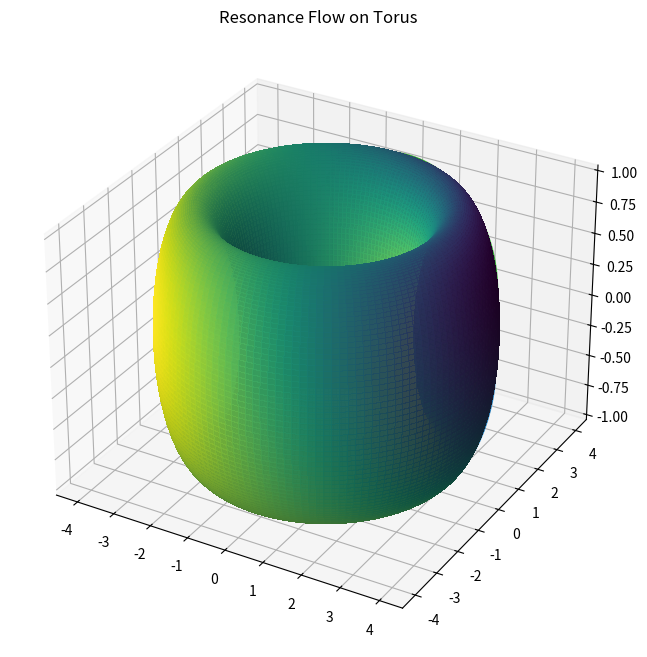

Here is the Python script that generated this plot:
"""
NEXAH Symmetry Graph – Torus Resonance
--------------------------------------

Visualizes a resonance flow on a torus surface.

Phases:
    phi_A
    phi_B
    phi_C

phi_A, phi_B define the torus coordinates
phi_C modulates the resonance structure.

Energy:
    -cos(phi_A - phi_B)
    -cos(phi_A - phi_C)
    -cos(phi_B - phi_C)
    -cos(phi_A + phi_B - phi_C)

Output:
- 3D torus
- resonance color field
- phase trajectories
"""

import numpy as np
import matplotlib.pyplot as plt


# --------------------------------------------------
# energy
# --------------------------------------------------

def resonance_energy(a,b,c):

    return (
        -np.cos(a-b)
        -0.8*np.cos(a-c)
        -0.8*np.cos(b-c)
        -1.2*np.cos(a+b-c)
    )


# --------------------------------------------------
# torus geometry
# --------------------------------------------------

def torus_coordinates(u,v,R=3,r=1):

    x=(R+r*np.cos(v))*np.cos(u)
    y=(R+r*np.cos(v))*np.sin(u)
    z=r*np.sin(v)

    return x,y,z


# --------------------------------------------------
# trajectory simulation
# --------------------------------------------------

def simulate(start,steps=600,dt=0.04):

    a,b,c=start

    traj=[]

    for _ in range(steps):

        dA= np.sin(a-b)+np.sin(a-c)+np.sin(a+b-c)
        dB=-np.sin(a-b)+np.sin(b-c)+np.sin(a+b-c)
        dC=-np.sin(a-c)-np.sin(b-c)-np.sin(a+b-c)

        a=(a-dt*dA+np.pi)%(2*np.pi)-np.pi
        b=(b-dt*dB+np.pi)%(2*np.pi)-np.pi
        c=(c-dt*dC+np.pi)%(2*np.pi)-np.pi

        traj.append((a,b,c))

    return np.array(traj)


# --------------------------------------------------
# main
# --------------------------------------------------

def main():

    print("Computing torus resonance...")

    grid=140

    u=np.linspace(-np.pi,np.pi,grid)
    v=np.linspace(-np.pi,np.pi,grid)

    U,V=np.meshgrid(u,v)

    phi_c=0.8

    E=resonance_energy(U,V,phi_c)

    X,Y,Z=torus_coordinates(U,V)

    fig=plt.figure(figsize=(10,8))
    ax=fig.add_subplot(111,projection='3d')

    surf=ax.plot_surface(
        X,Y,Z,
        facecolors=plt.cm.viridis((E-E.min())/(E.max()-E.min())),
        rstride=1,
        cstride=1,
        linewidth=0,
        antialiased=False,
        alpha=0.9
    )

    # trajectories

    seeds=[
        (0.2,-1.5,1.2),
        (-2.1,0.4,-1.0),
        (1.3,2.2,-2.0)
    ]

    for s in seeds:

        traj=simulate(s)

        a=traj[:,0]
        b=traj[:,1]

        x,y,z=torus_coordinates(a,b)

        ax.plot(x,y,z,linewidth=2)

    ax.set_title("Resonance Flow on Torus")

    plt.show()


if __name__=="__main__":
    main()
